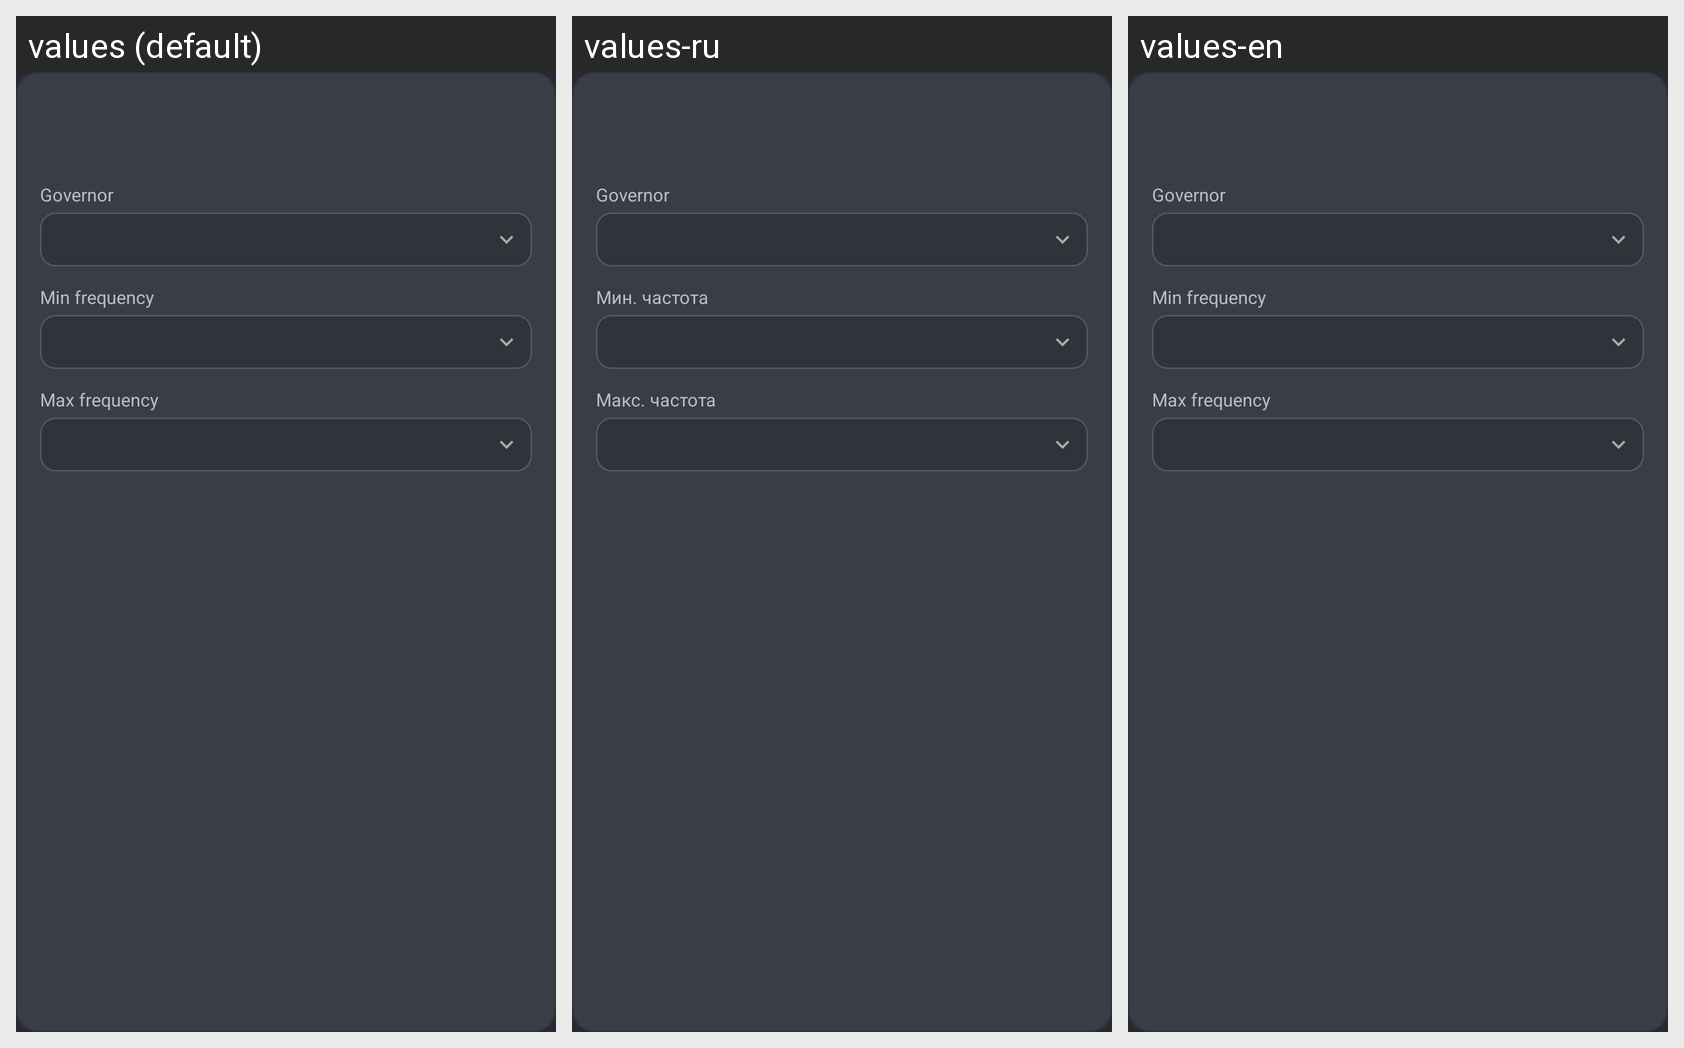

The Android screen above is rendered under several locales of the same app. Produce the string resources it draws, with the default and per-locale values.
Android screen res/layout/view_cluster_control.xml rendered under 3 locales, left to right: values (default), values-ru, values-en. Device: Nexus 5 (rendered at 1080×1920; each locale shown at half size, 540×960, under a caption strip naming it); theme Theme.ThermalOverlay.
Strings drawn on this screen, with the default value and each locale's value (text and hints the layout hard-codes, and strings that could not be matched under every locale, appear in the picture but are not listed):

freq_governor_label
  values: Governor
  values-ru: Governor
  values-en: Governor

freq_min_label
  values: Min frequency
  values-ru: Мин. частота
  values-en: Min frequency

freq_max_label
  values: Max frequency
  values-ru: Макс. частота
  values-en: Max frequency
